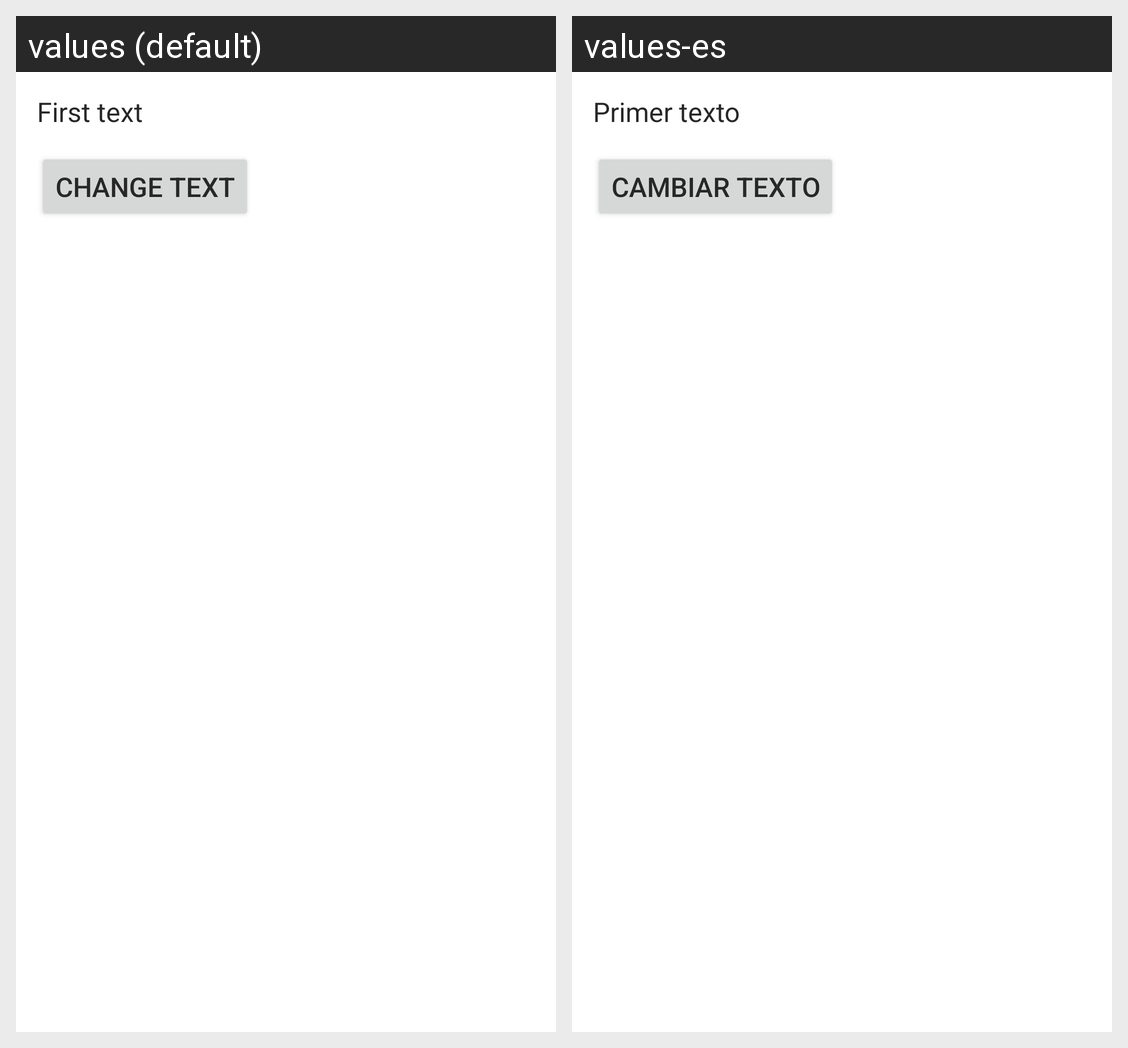

This grid shows one Android layout under two languages. Give, for every string resource on the screen, its name, the default text and each shown locale's text.
Android screen res/layout/activity_main.xml rendered under 2 locales, left to right: values (default), values-es. Device: Nexus 5 (rendered at 1080×1920; each locale shown at half size, 540×960, under a caption strip naming it); theme Theme.MyTestApp.
Strings drawn on this screen, with the default value and each locale's value (text and hints the layout hard-codes, and strings that could not be matched under every locale, appear in the picture but are not listed):

txt_main_layout_first_text
  values: First text
  values-es: Primer texto

txt_main_layout_change_text
  values: Change text
  values-es: Cambiar texto
